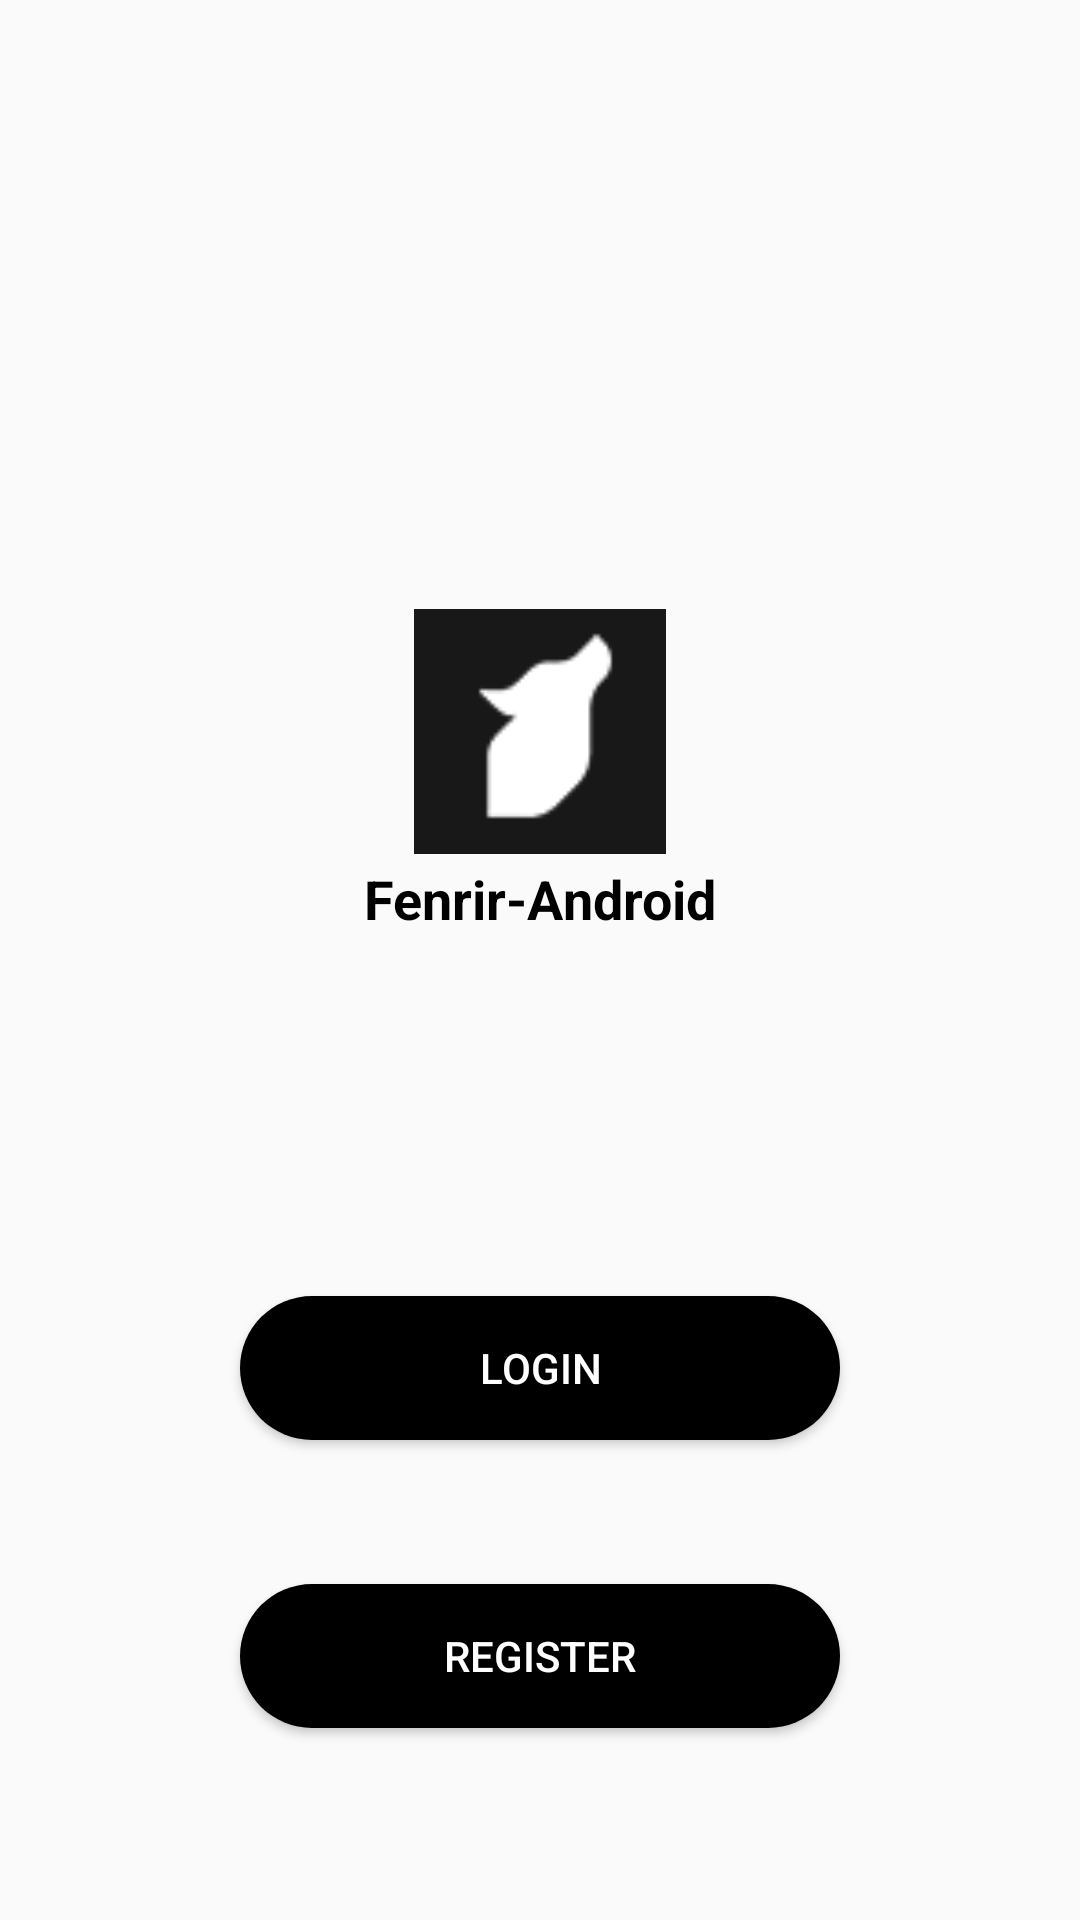

Layout XML and referenced resources for this Android screen:
<!-- AndroidManifest.xml: application theme AppTheme -->
<!-- res/layout/fragment_top.xml -->
<?xml version="1.0" encoding="utf-8"?>
<layout xmlns:android="http://schemas.android.com/apk/res/android"
    xmlns:app="http://schemas.android.com/apk/res-auto"
    xmlns:tools="http://schemas.android.com/tools"
    tools:context=".ui.top.TopFragment">


    <data></data>

    <androidx.constraintlayout.widget.ConstraintLayout
        android:layout_width="match_parent"
        android:layout_height="match_parent">


        <LinearLayout
            android:id="@+id/linearLayout"
            android:layout_width="wrap_content"
            android:layout_height="wrap_content"
            android:layout_marginBottom="128dp"
            android:gravity="center"
            android:orientation="vertical"
            app:layout_constraintBottom_toBottomOf="parent"
            app:layout_constraintEnd_toEndOf="parent"
            app:layout_constraintStart_toStartOf="parent"
            app:layout_constraintTop_toTopOf="parent">

            <ImageView
                android:id="@+id/imageView"
                android:layout_width="84dp"
                android:layout_height="87dp"
                android:src="@drawable/icn_logo" />

            <TextView
                android:id="@+id/textView"
                android:layout_width="wrap_content"
                android:layout_height="wrap_content"
                android:text="@string/fenrir"
                android:textColor="@color/colorBlack"
                android:textSize="18sp"
                android:textStyle="bold" />

        </LinearLayout>

        <Button
            android:id="@+id/login_button"
            android:layout_width="200dp"
            android:layout_height="48dp"
            android:layout_marginBottom="48dp"
            android:background="@drawable/big_button_background"
            android:text="LOGIN"
            android:textColor="@color/colorWhite"
            app:layout_constraintBottom_toTopOf="@+id/register_button"
            app:layout_constraintEnd_toEndOf="parent"
            app:layout_constraintStart_toStartOf="parent" />

        <Button
            android:id="@+id/register_button"
            android:layout_width="200dp"
            android:layout_height="48dp"
            android:layout_marginBottom="64dp"
            android:background="@drawable/big_button_background"
            android:text="REGISTER"
            android:textColor="@color/colorWhite"
            app:layout_constraintBottom_toBottomOf="parent"
            app:layout_constraintEnd_toEndOf="parent"
            app:layout_constraintStart_toStartOf="parent" />

    </androidx.constraintlayout.widget.ConstraintLayout>
</layout>
<!-- resources referenced by this layout -->
<resources>
  <color name="colorBlack">#000000</color>
  <color name="colorWhite">#FFFFFF</color>
  <!-- drawable big_button_background (drawable) -->
  <?xml version="1.0" encoding="utf-8"?>
  <shape
      xmlns:android="http://schemas.android.com/apk/res/android"
      android:shape="rectangle">
  
  
      <corners android:radius="24dp"/>
  
      <solid android:color="@color/colorBlack"/>
  
  </shape>
  <!-- drawable icn_logo: png bitmap (drawable, 2186 bytes) -->
  <string name="fenrir">Fenrir-Android</string>
  <style name="AppTheme" parent="Theme.AppCompat.Light.NoActionBar">
          
          <item name="colorPrimary">@color/colorPrimary</item>
          <item name="colorPrimaryDark">@color/colorPrimaryDark</item>
          <item name="colorAccent">@color/colorAccent</item>
      </style>
  <color name="colorPrimary">#000000</color>
  <color name="colorPrimaryDark">#00574B</color>
  <color name="colorAccent">#0079FA</color>
</resources>
